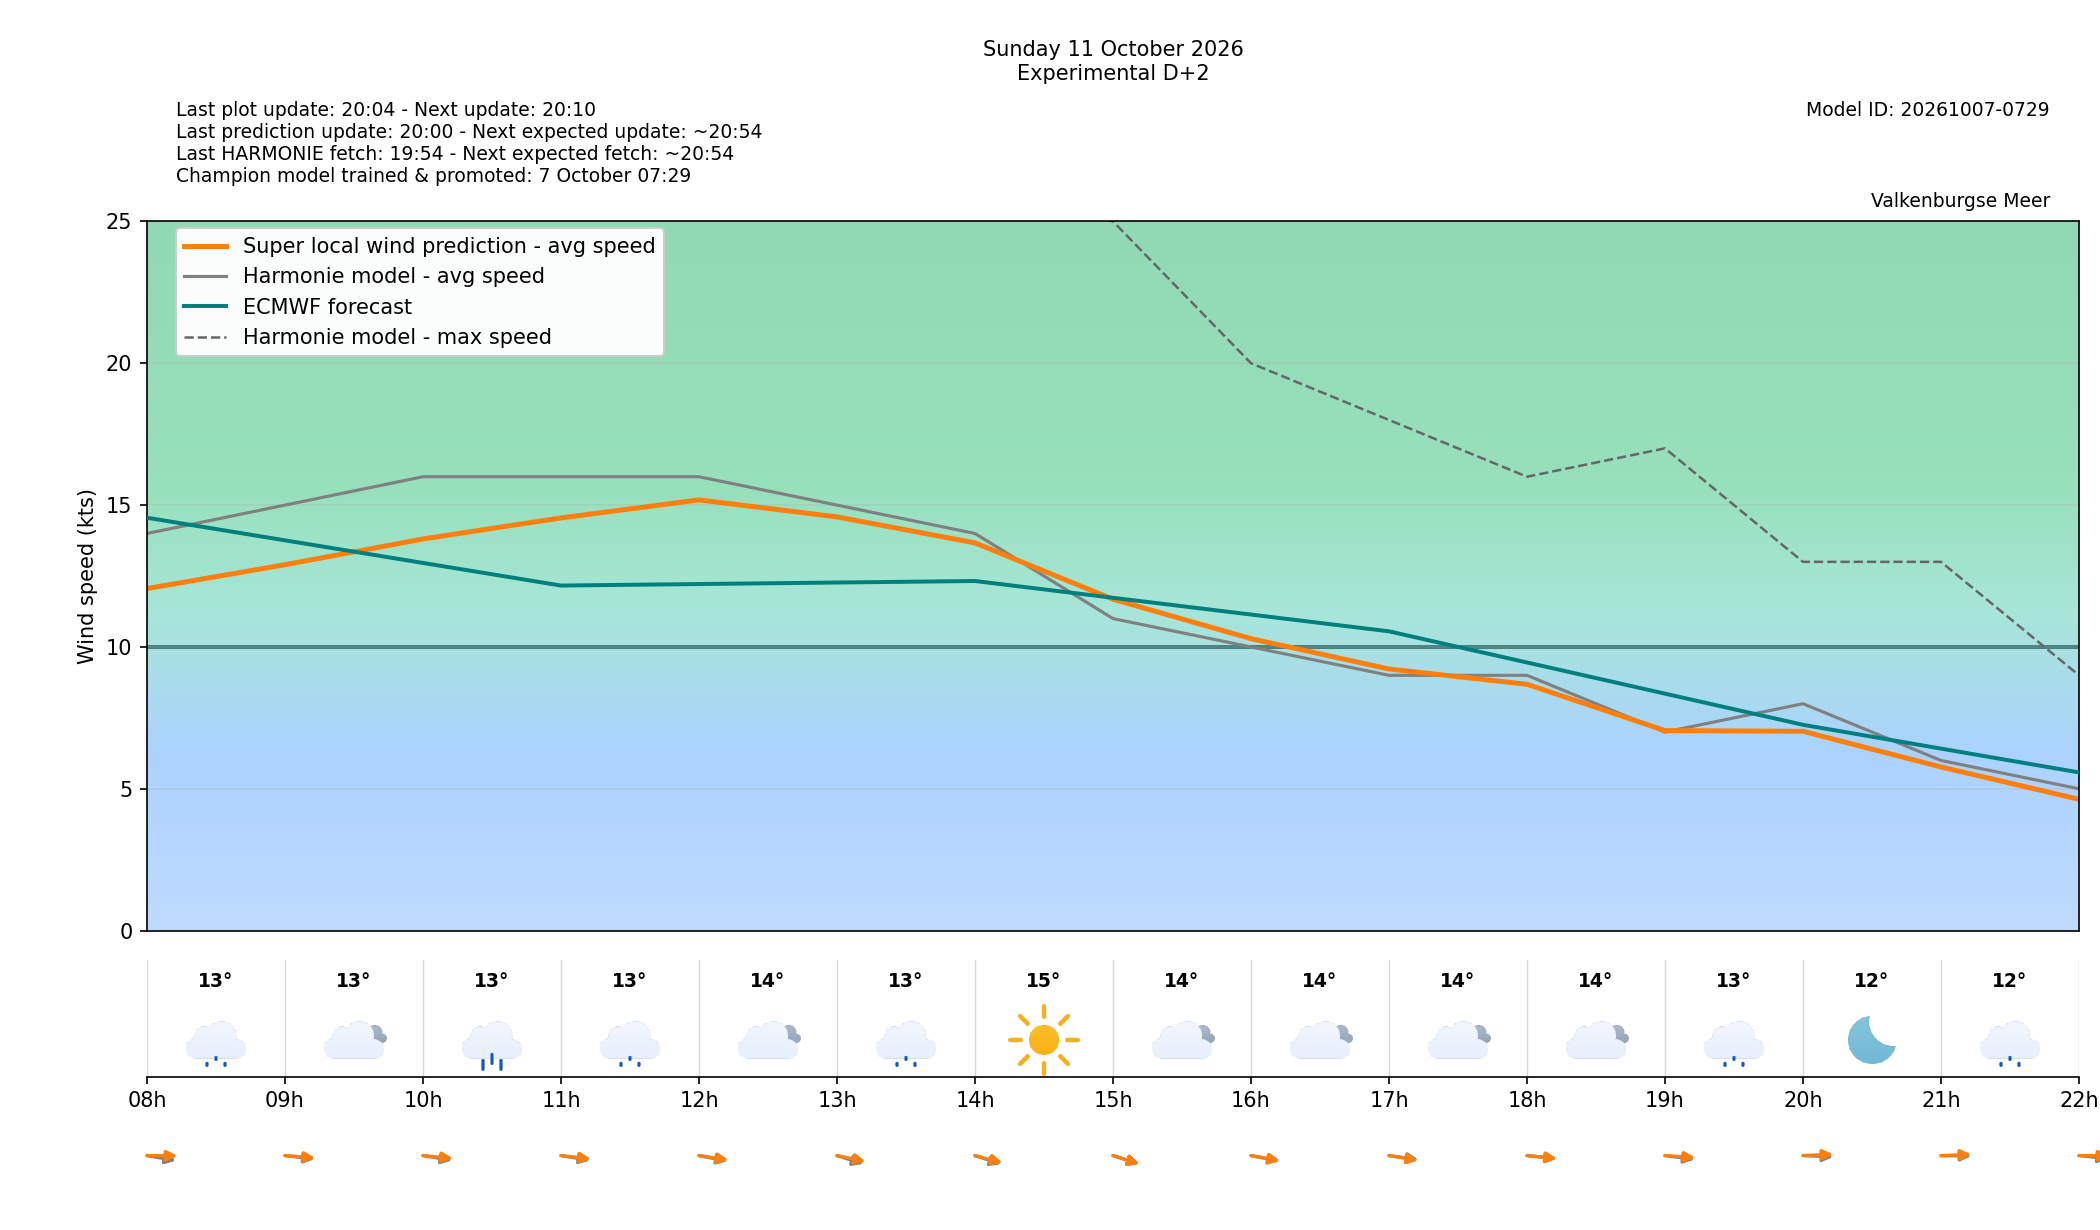

Values plotted in this chart, from the file beside it:
target_time_utc, target_time_local, forecast_wind_speed, forecast_wind_min, forecast_wind_max, lstm_pred_wind_speed, forecast_wind_dir_deg, lstm_pred_wind_dir_deg, forecast_temperature_c, weather_code, weather_source, is_daylight, hour_utc, hour_local, delta_speed_lstm_minus_forecast, delta_dir_lstm_minus_forecast, issue_time_utc, forecast_available, harmonie_run_ts, harmonie_fetched_ts, speed_model_id, direction_model_id, calibration_policy
2026-10-11 06:00:00+00:00, 2026-10-11 08:00:00+02:00, 14.0, 14.0, 28.0, 12.06, 287.0, 270.7, 12.5, 51, windsurfice, True, 06, 08, -1.94, -16.3, 2026-10-09T18:00:00+00:00, True, 1791568445305, 1791568445305, 20261007050000_8b9962c3_speed, 20261003080000_af4b4f24_direction, none
2026-10-11 07:00:00+00:00, 2026-10-11 09:00:00+02:00, 15.0, 15.0, 28.0, 12.9, 282.0, 277.7, 12.9, 3, windsurfice, True, 07, 09, -2.101, -4.301, 2026-10-09T18:00:00+00:00, True, 1791568445305, 1791568445305, 20261007050000_8b9962c3_speed, 20261003080000_af4b4f24_direction, none
2026-10-11 08:00:00+00:00, 2026-10-11 10:00:00+02:00, 16.0, 16.0, 28.0, 13.81, 286.0, 279.8, 12.5, 61, windsurfice, True, 08, 10, -2.193, -6.224, 2026-10-09T18:00:00+00:00, True, 1791568445305, 1791568445305, 20261007050000_8b9962c3_speed, 20261003080000_af4b4f24_direction, none
2026-10-11 09:00:00+00:00, 2026-10-11 11:00:00+02:00, 16.0, 16.0, 29.0, 14.55, 286.0, 281.3, 13.1, 51, windsurfice, True, 09, 11, -1.451, -4.728, 2026-10-09T18:00:00+00:00, True, 1791568445305, 1791568445305, 20261007050000_8b9962c3_speed, 20261003080000_af4b4f24_direction, none
2026-10-11 10:00:00+00:00, 2026-10-11 12:00:00+02:00, 16.0, 16.0, 30.0, 15.18, 289.0, 284.9, 14.1, 3, windsurfice, True, 10, 12, -0.8161, -4.11, 2026-10-09T18:00:00+00:00, True, 1791568445305, 1791568445305, 20261007050000_8b9962c3_speed, 20261003080000_af4b4f24_direction, none
2026-10-11 11:00:00+00:00, 2026-10-11 13:00:00+02:00, 15.0, 15.0, 29.0, 14.58, 299.0, 289.6, 13.3, 51, windsurfice, True, 11, 13, -0.4151, -9.421, 2026-10-09T18:00:00+00:00, True, 1791568445305, 1791568445305, 20261007050000_8b9962c3_speed, 20261003080000_af4b4f24_direction, none
2026-10-11 12:00:00+00:00, 2026-10-11 14:00:00+02:00, 14.0, 14.0, 26.0, 13.67, 300.0, 294.8, 14.8, 0, windsurfice, True, 12, 14, -0.3323, -5.208, 2026-10-09T18:00:00+00:00, True, 1791568445305, 1791568445305, 20261007050000_8b9962c3_speed, 20261003080000_af4b4f24_direction, none
2026-10-11 13:00:00+00:00, 2026-10-11 15:00:00+02:00, 11.0, 11.0, 25.0, 11.68, 299.0, 299.9, 14.4, 3, windsurfice, True, 13, 15, 0.6834, 0.9003, 2026-10-09T18:00:00+00:00, True, 1791568445305, 1791568445305, 20261007050000_8b9962c3_speed, 20261003080000_af4b4f24_direction, none
2026-10-11 14:00:00+00:00, 2026-10-11 16:00:00+02:00, 10.0, 10.0, 20.0, 10.29, 289.0, 287.4, 14.3, 3, windsurfice, True, 14, 16, 0.2927, -1.582, 2026-10-09T18:00:00+00:00, True, 1791568445305, 1791568445305, 20261007050000_8b9962c3_speed, 20261003080000_af4b4f24_direction, none
2026-10-11 15:00:00+00:00, 2026-10-11 17:00:00+02:00, 9.0, 9.0, 18.0, 9.222, 284.0, 286.4, 14.2, 3, windsurfice, True, 15, 17, 0.2224, 2.428, 2026-10-09T18:00:00+00:00, True, 1791568445305, 1791568445305, 20261007050000_8b9962c3_speed, 20261003080000_af4b4f24_direction, none
2026-10-11 16:00:00+00:00, 2026-10-11 18:00:00+02:00, 9.0, 9.0, 16.0, 8.685, 280.0, 280.5, 13.9, 3, windsurfice, True, 16, 18, -0.3153, 0.4838, 2026-10-09T18:00:00+00:00, True, 1791568445305, 1791568445305, 20261007050000_8b9962c3_speed, 20261003080000_af4b4f24_direction, none
2026-10-11 17:00:00+00:00, 2026-10-11 19:00:00+02:00, 7.0, 7.0, 17.0, 7.052, 283.0, 276.8, 13.2, 51, windsurfice, False, 17, 19, 0.05207, -6.215, 2026-10-09T18:00:00+00:00, True, 1791568445305, 1791568445305, 20261007050000_8b9962c3_speed, 20261003080000_af4b4f24_direction, none
2026-10-11 18:00:00+00:00, 2026-10-11 20:00:00+02:00, 8.0, 8.0, 13.0, 7.027, 274.0, 265.6, 12.3, 0, windsurfice, False, 18, 20, -0.9725, -8.439, 2026-10-09T18:00:00+00:00, True, 1791568445305, 1791568445305, 20261007050000_8b9962c3_speed, 20261003080000_af4b4f24_direction, none
2026-10-11 19:00:00+00:00, 2026-10-11 21:00:00+02:00, 6.0, 6.0, 13.0, 5.769, 271.0, 265.9, 12.4, 51, windsurfice, False, 19, 21, -0.2308, -5.081, 2026-10-09T18:00:00+00:00, True, 1791568445305, 1791568445305, 20261007050000_8b9962c3_speed, 20261003080000_af4b4f24_direction, none
2026-10-11 20:00:00+00:00, 2026-10-11 22:00:00+02:00, 5.0, 5.0, 9.0, 4.631, 280.0, 270.7, 12.5, 3, windsurfice, False, 20, 22, -0.3694, -9.257, 2026-10-09T18:00:00+00:00, True, 1791568445305, 1791568445305, 20261007050000_8b9962c3_speed, 20261003080000_af4b4f24_direction, none
